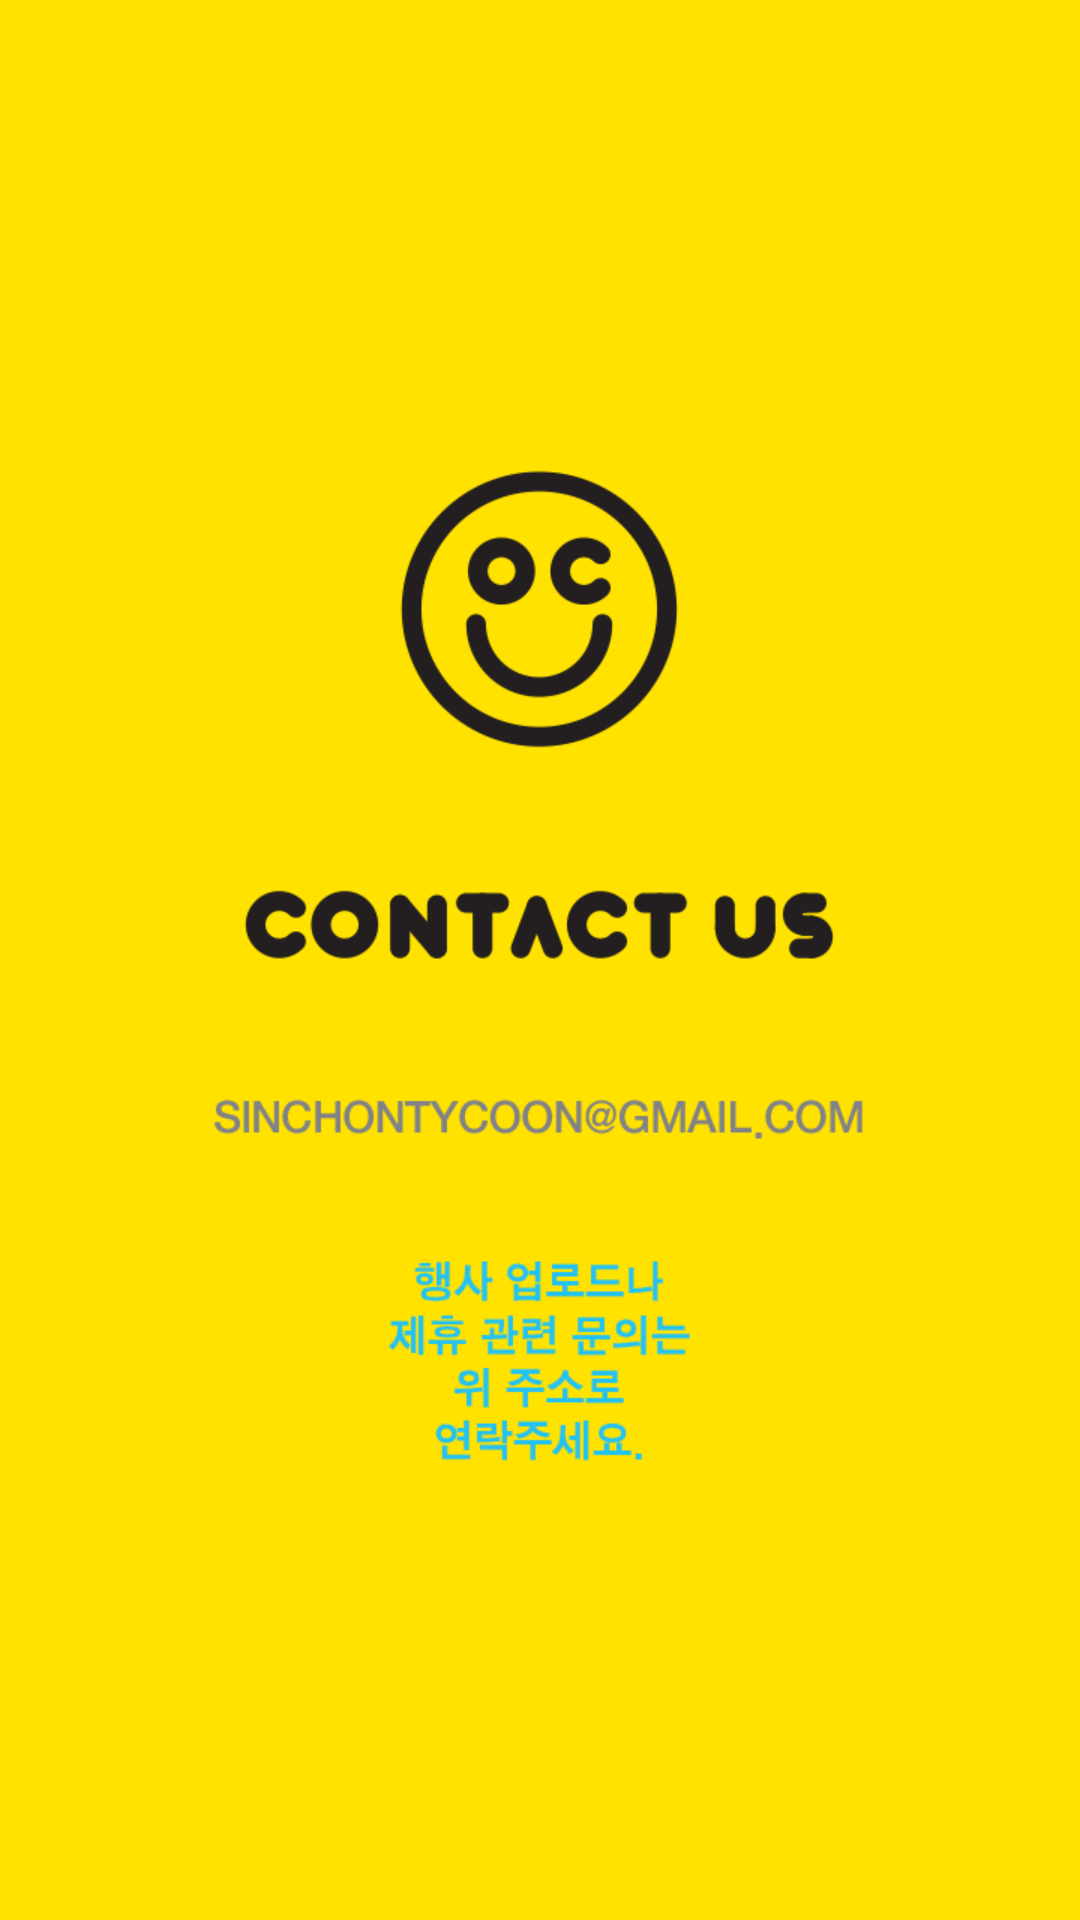

Write the Android layout XML for this screen, with the resource values it uses.
<!-- AndroidManifest.xml: application theme AppTheme -->
<!-- res/layout/fragment_contactus.xml -->
<RelativeLayout xmlns:android="http://schemas.android.com/apk/res/android"
    xmlns:tools="http://schemas.android.com/tools"
    android:layout_width="match_parent"
    android:layout_height="match_parent"
    android:padding="0sp"
    tools:context="com.onceteam.once.MainActivity$PlaceholderFragment" >

    <ImageView 
        android:layout_width="match_parent"
    	android:layout_height="match_parent"
    	android:src="@drawable/contact_us"
    	android:scaleType="centerCrop"/>

</RelativeLayout>
<!-- resources referenced by this layout -->
<resources>
  <!-- drawable contact_us: png bitmap (drawable-hdpi, 33598 bytes) -->
  <style name="AppTheme" parent="AppBaseTheme">
          
          
      </style>
  <style name="AppBaseTheme" parent="android:Theme.Holo.Light">
          
          <item name="android:typeface">sans</item>
      </style>
</resources>
